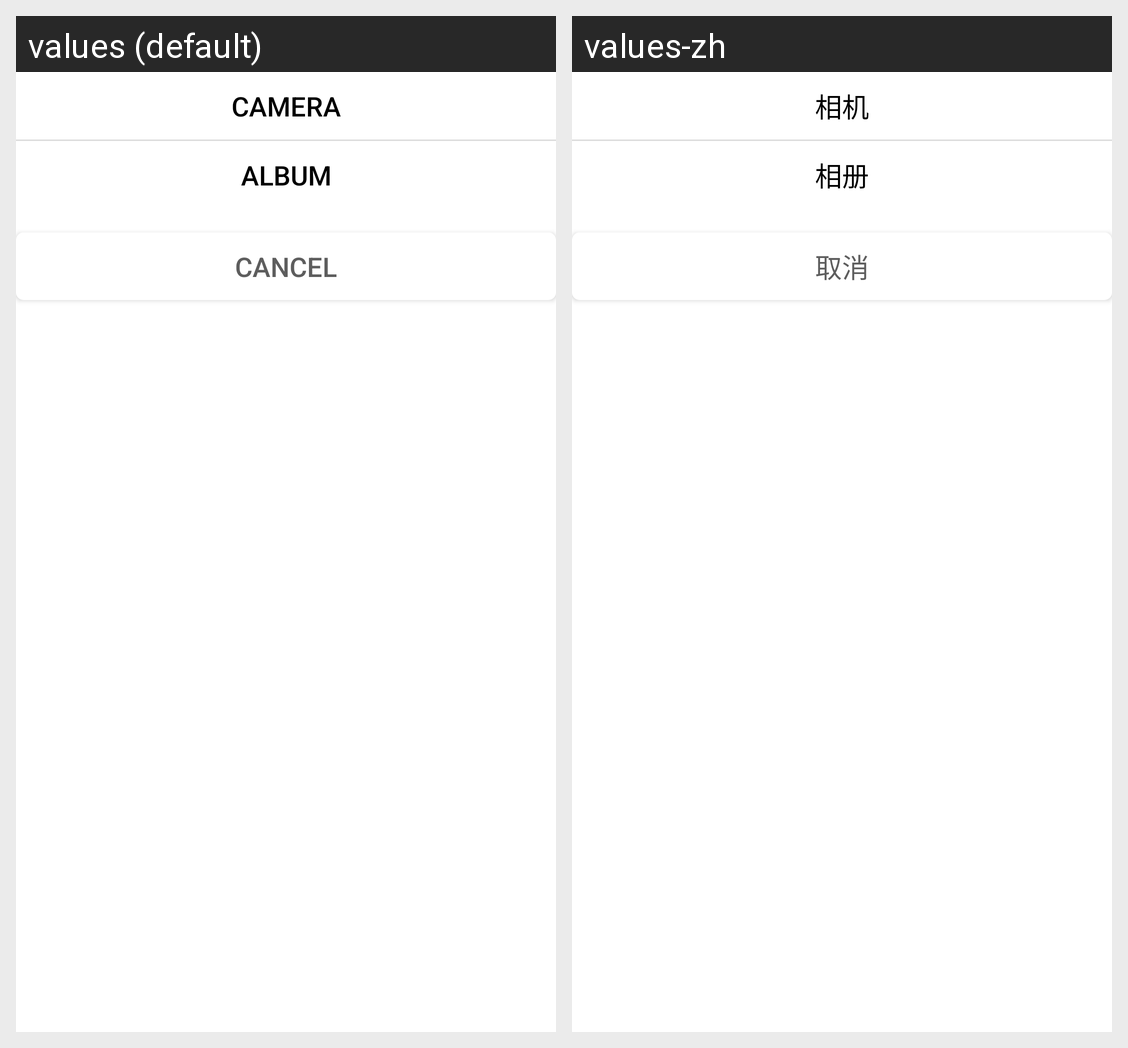

Translations of the strings shown on this Android screen, per locale in the grid:
Android screen res/layout/camera_album_dialog.xml rendered under 2 locales, left to right: values (default), values-zh. Device: Nexus 5 (rendered at 1080×1920; each locale shown at half size, 540×960, under a caption strip naming it); theme Theme.MaterialComponents.DayNight.NoActionBar.
Strings drawn on this screen, with the default value and each locale's value (text and hints the layout hard-codes, and strings that could not be matched under every locale, appear in the picture but are not listed):

camera
  values: Camera
  values-zh: 相机

album
  values: Album
  values-zh: 相册

cancel
  values: Cancel
  values-zh: 取消
